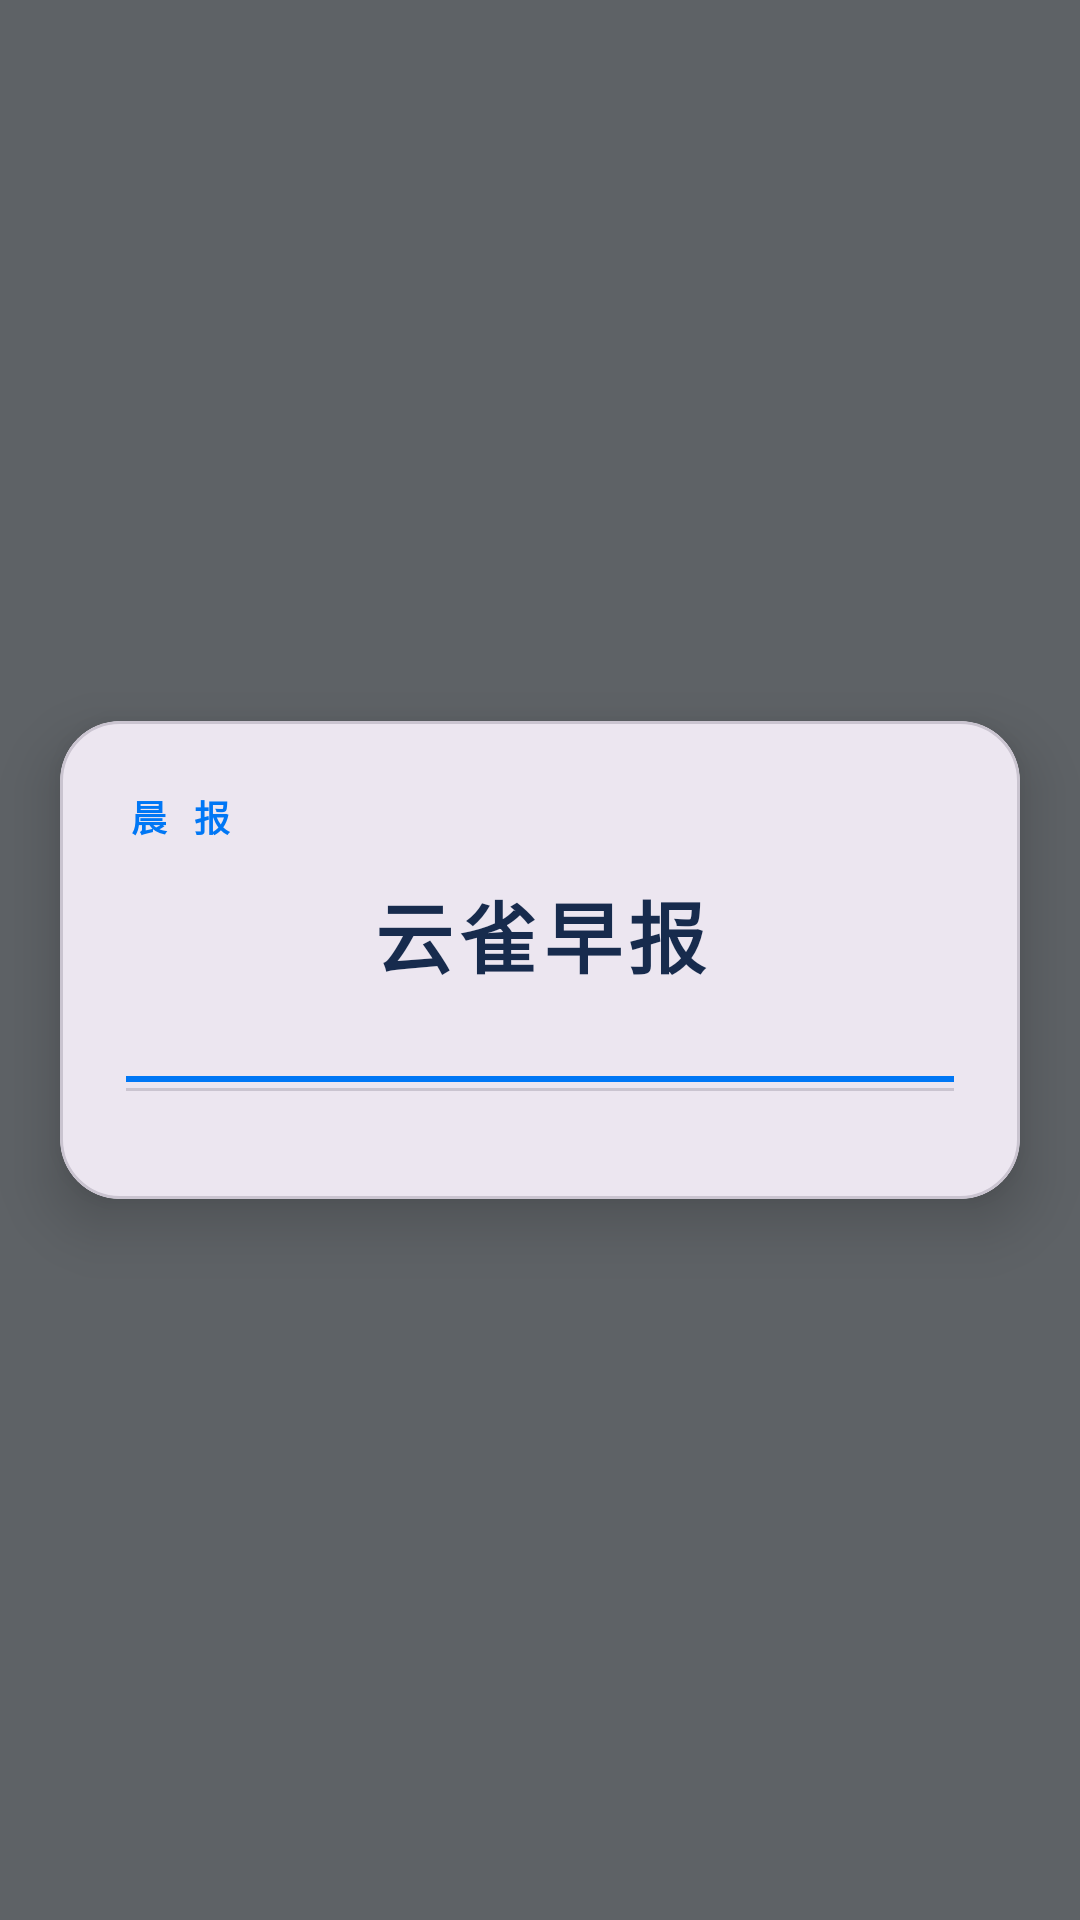

Produce the Android XML layout that renders to this screen, including the resource entries it uses.
<!-- AndroidManifest.xml: application theme Theme.ParcelHub.Light -->
<!-- res/layout/report_overlay.xml -->
<?xml version="1.0" encoding="utf-8"?>

<FrameLayout xmlns:android="http://schemas.android.com/apk/res/android"
    xmlns:app="http://schemas.android.com/apk/res-auto"
    android:id="@+id/report_overlay"
    android:layout_width="match_parent"
    android:layout_height="match_parent"
    android:background="#99000000"
    android:clickable="true"
    android:focusable="true">

    <com.google.android.material.card.MaterialCardView
        android:id="@+id/report_card"
        android:layout_width="match_parent"
        android:layout_height="wrap_content"
        android:layout_gravity="center"
        android:layout_margin="20dp"
        app:cardBackgroundColor="?attr/colorSurfaceContainerHigh"
        app:cardCornerRadius="20dp"
        app:cardElevation="12dp">

        <LinearLayout
            android:layout_width="match_parent"
            android:layout_height="match_parent"
            android:orientation="vertical">

            <LinearLayout
                android:layout_width="match_parent"
                android:layout_height="wrap_content"
                android:orientation="vertical"
                android:paddingHorizontal="22dp"
                android:paddingTop="12dp">

                <LinearLayout
                    android:layout_width="match_parent"
                    android:layout_height="wrap_content"
                    android:gravity="center_vertical"
                    android:orientation="horizontal">

                    <TextView
                        android:layout_width="0dp"
                        android:layout_height="wrap_content"
                        android:layout_weight="1"
                        android:letterSpacing="0.25"
                        android:text="晨 报"
                        android:textColor="?attr/colorPrimary"
                        android:textSize="12sp"
                        android:textStyle="bold" />

                    <ImageButton
                        android:id="@+id/report_close"
                        android:layout_width="40dp"
                        android:layout_height="40dp"
                        android:background="?attr/selectableItemBackgroundBorderless"
                        android:contentDescription="关闭"
                        android:src="@drawable/ic_close" />
                </LinearLayout>

                <TextView
                    android:layout_width="match_parent"
                    android:layout_height="wrap_content"
                    android:gravity="center"
                    android:letterSpacing="0.08"
                    android:text="云雀早报"
                    android:textAppearance="?attr/textAppearanceTitleLarge"
                    android:textColor="?attr/colorOnSurface"
                    android:textSize="26sp"
                    android:textStyle="bold" />

                <TextView
                    android:id="@+id/report_dateline"
                    android:layout_width="match_parent"
                    android:layout_height="wrap_content"
                    android:gravity="center"
                    android:letterSpacing="0.05"
                    android:textColor="?attr/colorOnSurfaceVariant"
                    android:textSize="12sp" />
            </LinearLayout>

            <LinearLayout
                android:layout_width="match_parent"
                android:layout_height="wrap_content"
                android:orientation="vertical"
                android:paddingHorizontal="22dp"
                android:paddingTop="12dp">

                <View
                    android:layout_width="match_parent"
                    android:layout_height="2dp"
                    android:background="?attr/colorPrimary" />

                <View
                    android:layout_width="match_parent"
                    android:layout_height="1dp"
                    android:layout_marginTop="2dp"
                    android:background="?attr/colorOutlineVariant" />
            </LinearLayout>

            <ScrollView
                android:layout_width="match_parent"
                android:layout_height="wrap_content"
                android:maxHeight="480dp"
                android:paddingHorizontal="22dp"
                android:paddingTop="14dp"
                android:paddingBottom="22dp"
                android:scrollbars="vertical">

                <LinearLayout
                    android:id="@+id/report_sections"
                    android:layout_width="match_parent"
                    android:layout_height="wrap_content"
                    android:orientation="vertical" />
            </ScrollView>
        </LinearLayout>
    </com.google.android.material.card.MaterialCardView>
</FrameLayout>
<!-- resources referenced by this layout -->
<resources>
  <style name="Theme.ParcelHub.Light" parent="Theme.Material3.Light.NoActionBar">
          <item name="colorPrimary">#0077F5</item>
          <item name="colorOnPrimary">#FFFFFF</item>
          <item name="colorPrimaryContainer">#E8F3FF</item>
          <item name="colorOnPrimaryContainer">#172B4D</item>
          <item name="colorSecondary">#52667E</item>
          <item name="colorSurface">#FFFFFF</item>
          <item name="colorOnSurface">#172B4D</item>
          <item name="colorOnSurfaceVariant">#64748B</item>
          <item name="android:colorBackground">#EDF7FF</item>
          <item name="android:windowBackground">#EDF7FF</item>
          <item name="android:fontFamily">sans-serif</item>
          <item name="fontFamily">sans-serif</item>
          <item name="android:statusBarColor">@android:color/transparent</item>
          <item name="android:navigationBarColor">@android:color/transparent</item>
          <item name="android:windowLightStatusBar">true</item>
          <item name="android:windowLightNavigationBar">true</item>
          <item name="android:forceDarkAllowed">false</item>
          <item name="surfaceBackground">@drawable/theme_surface_plain</item>
      </style>
  <!-- drawable theme_surface_plain (drawable) -->
  <?xml version="1.0" encoding="utf-8"?>
  
  <layer-list xmlns:android="http://schemas.android.com/apk/res/android">
      <item>
          <shape android:shape="rectangle">
              <solid android:color="?attr/colorSurface" />
          </shape>
      </item>
  </layer-list>
</resources>
